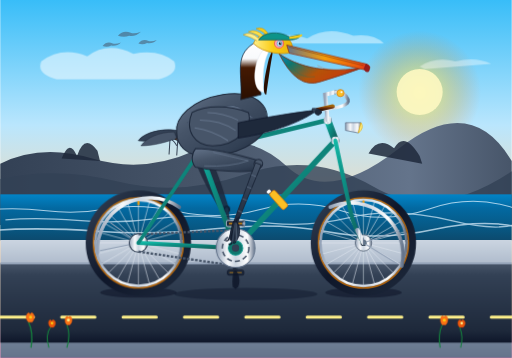
t = 0.00 s
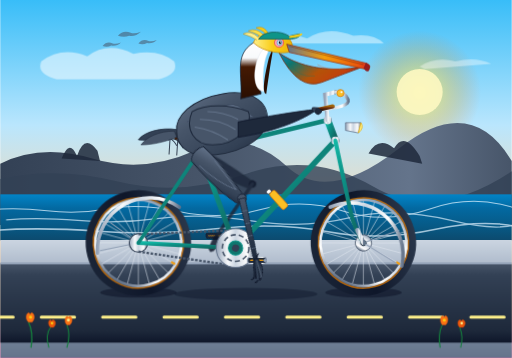
t = 0.67 s
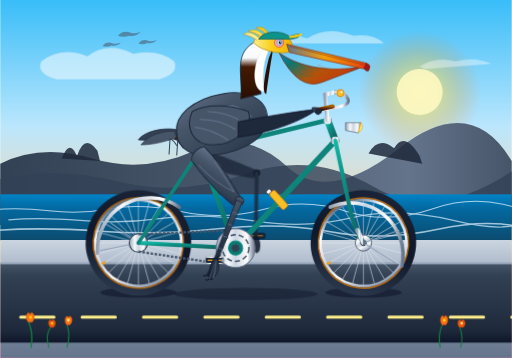
t = 1.33 s
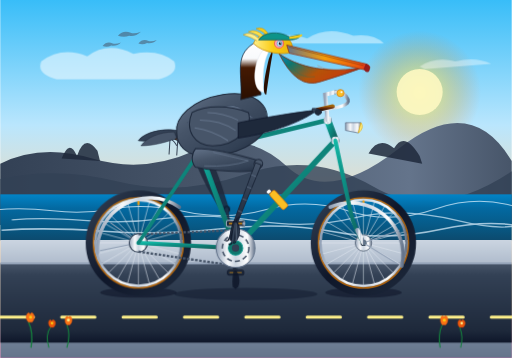
t = 2.00 s
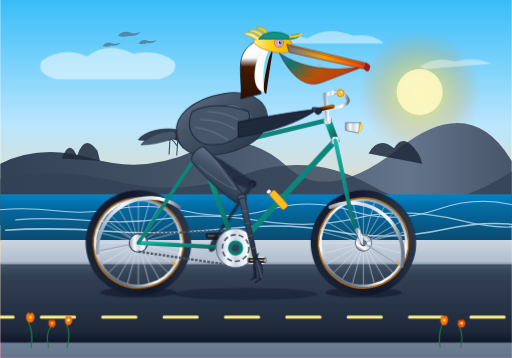
t = 2.67 s
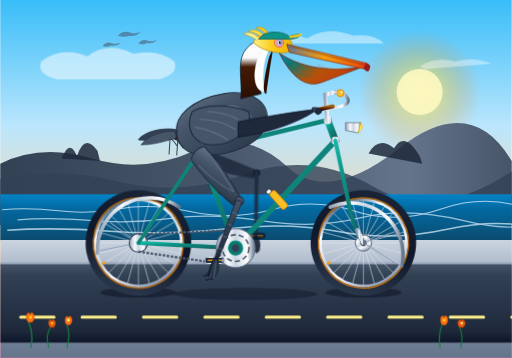
t = 3.33 s

The animated SVG that drew these frames (rendered in a browser with its animation timeline set to each time). Animation: 15 SMIL elements (animate=2,animateTransform=13), 1 CSS @keyframes rule; one cycle of 4.00 s, repeats indefinitely.

<svg xmlns="http://www.w3.org/2000/svg" xmlns:xlink="http://www.w3.org/1999/xlink" viewBox="0 0 1000 700" width="100%" height="100%">
  <defs>
    <!-- Sky & Scenery Gradients -->
    <linearGradient id="california-sky" x1="0%" y1="0%" x2="0%" y2="100%">
      <stop offset="0%" stop-color="#38bdf8"/>
      <stop offset="35%" stop-color="#bae6fd"/>
      <stop offset="65%" stop-color="#fed7aa"/>
      <stop offset="85%" stop-color="#fdba74"/>
      <stop offset="100%" stop-color="#f472b6"/>
    </linearGradient>

    <linearGradient id="pacific-ocean" x1="0%" y1="0%" x2="0%" y2="100%">
      <stop offset="0%" stop-color="#0284c7"/>
      <stop offset="30%" stop-color="#0369a1"/>
      <stop offset="70%" stop-color="#075985"/>
      <stop offset="100%" stop-color="#0c4a6e"/>
    </linearGradient>

    <linearGradient id="coastal-bluffs" x1="0%" y1="0%" x2="100%" y2="0%">
      <stop offset="0%" stop-color="#334155"/>
      <stop offset="40%" stop-color="#475569"/>
      <stop offset="80%" stop-color="#64748b"/>
      <stop offset="100%" stop-color="#475569"/>
    </linearGradient>

    <linearGradient id="road-surface" x1="0%" y1="0%" x2="0%" y2="100%">
      <stop offset="0%" stop-color="#475569"/>
      <stop offset="15%" stop-color="#334155"/>
      <stop offset="85%" stop-color="#1e293b"/>
      <stop offset="100%" stop-color="#0f172a"/>
    </linearGradient>

    <linearGradient id="verge-sand" x1="0%" y1="0%" x2="0%" y2="100%">
      <stop offset="0%" stop-color="#cbd5e1"/>
      <stop offset="40%" stop-color="#94a3b8"/>
      <stop offset="100%" stop-color="#64748b"/>
    </linearGradient>

    <!-- Bike Frame & Metallic Gradients -->
    <linearGradient id="frame-teal" x1="0%" y1="0%" x2="100%" y2="100%">
      <stop offset="0%" stop-color="#14b8a6"/>
      <stop offset="30%" stop-color="#0d9488"/>
      <stop offset="70%" stop-color="#0f766e"/>
      <stop offset="100%" stop-color="#115e59"/>
    </linearGradient>

    <linearGradient id="chrome-shine" x1="0%" y1="0%" x2="100%" y2="0%">
      <stop offset="0%" stop-color="#94a3b8"/>
      <stop offset="30%" stop-color="#f8fafc"/>
      <stop offset="50%" stop-color="#cbd5e1"/>
      <stop offset="80%" stop-color="#ffffff"/>
      <stop offset="100%" stop-color="#64748b"/>
    </linearGradient>

    <linearGradient id="leather-brooks" x1="0%" y1="0%" x2="0%" y2="100%">
      <stop offset="0%" stop-color="#a16207"/>
      <stop offset="35%" stop-color="#78350f"/>
      <stop offset="80%" stop-color="#451a03"/>
      <stop offset="100%" stop-color="#270e02"/>
    </linearGradient>

    <radialGradient id="sun-glow" cx="50%" cy="50%" r="50%">
      <stop offset="0%" stop-color="#fef08a" stop-opacity="0.9"/>
      <stop offset="30%" stop-color="#fde047" stop-opacity="0.5"/>
      <stop offset="70%" stop-color="#f59e0b" stop-opacity="0.2"/>
      <stop offset="100%" stop-color="#f97316" stop-opacity="0"/>
    </radialGradient>

    <linearGradient id="tire-rubber" x1="0%" y1="0%" x2="100%" y2="100%">
      <stop offset="0%" stop-color="#334155"/>
      <stop offset="50%" stop-color="#0f172a"/>
      <stop offset="100%" stop-color="#1e293b"/>
    </linearGradient>

    <!-- Pelican Anatomy Gradients -->
    <linearGradient id="pelican-pouch" x1="0%" y1="0%" x2="100%" y2="50%">
      <stop offset="0%" stop-color="#0284c7"/>
      <stop offset="25%" stop-color="#0f766e"/>
      <stop offset="60%" stop-color="#b45309"/>
      <stop offset="85%" stop-color="#c2410c"/>
      <stop offset="100%" stop-color="#991b1b"/>
    </linearGradient>

    <linearGradient id="pelican-culmen" x1="0%" y1="0%" x2="100%" y2="0%">
      <stop offset="0%" stop-color="#64748b"/>
      <stop offset="45%" stop-color="#f59e0b"/>
      <stop offset="85%" stop-color="#ea580c"/>
      <stop offset="100%" stop-color="#dc2626"/>
    </linearGradient>

    <linearGradient id="pelican-body" x1="0%" y1="0%" x2="100%" y2="100%">
      <stop offset="0%" stop-color="#64748b"/>
      <stop offset="35%" stop-color="#475569"/>
      <stop offset="75%" stop-color="#334155"/>
      <stop offset="100%" stop-color="#1e293b"/>
    </linearGradient>

    <linearGradient id="pelican-neck" x1="0%" y1="0%" x2="0%" y2="100%">
      <stop offset="0%" stop-color="#ffffff"/>
      <stop offset="30%" stop-color="#f8fafc"/>
      <stop offset="45%" stop-color="#451a03"/>
      <stop offset="100%" stop-color="#2a0f02"/>
    </linearGradient>

    <linearGradient id="pelican-crown" x1="0%" y1="0%" x2="100%" y2="0%">
      <stop offset="0%" stop-color="#fef08a"/>
      <stop offset="50%" stop-color="#facc15"/>
      <stop offset="100%" stop-color="#eab308"/>
    </linearGradient>

    <linearGradient id="pelican-shank" x1="0%" y1="0%" x2="100%" y2="0%">
      <stop offset="0%" stop-color="#475569"/>
      <stop offset="40%" stop-color="#334155"/>
      <stop offset="100%" stop-color="#1e293b"/>
    </linearGradient>

    <linearGradient id="pelican-web" x1="0%" y1="0%" x2="0%" y2="100%">
      <stop offset="0%" stop-color="#334155"/>
      <stop offset="50%" stop-color="#1e293b"/>
      <stop offset="100%" stop-color="#0f172a"/>
    </linearGradient>

    <!-- Reusable Spoke Assembly for 24-Spoke Wheels -->
    <g id="spoke-pair">
      <line x1="0" y1="0" x2="0" y2="-82" stroke="#e2e8f0" stroke-width="1.2" opacity="0.85"/>
      <line x1="0" y1="0" x2="0" y2="82" stroke="#e2e8f0" stroke-width="1.2" opacity="0.85"/>
      <line x1="0" y1="0" x2="-82" y2="0" stroke="#e2e8f0" stroke-width="1.2" opacity="0.85"/>
      <line x1="0" y1="0" x2="82" y2="0" stroke="#e2e8f0" stroke-width="1.2" opacity="0.85"/>
    </g>

    <g id="wheel-complete">
      <!-- Outer Tire Tread & Casing -->
      <circle cx="0" cy="0" r="95" fill="none" stroke="url(#tire-rubber)" stroke-width="16"/>
      <!-- Vintage Gumwall / Tan Sidewall Stripe -->
      <circle cx="0" cy="0" r="88" fill="none" stroke="#d97706" stroke-width="3" opacity="0.8"/>
      <!-- Alloy Rim Bed -->
      <circle cx="0" cy="0" r="84" fill="none" stroke="url(#chrome-shine)" stroke-width="5"/>
      <!-- Spoke Pattern (24 interlaced spokes) -->
      <use href="#spoke-pair"/>
      <use href="#spoke-pair" transform="rotate(15)"/>
      <use href="#spoke-pair" transform="rotate(30)"/>
      <use href="#spoke-pair" transform="rotate(45)"/>
      <use href="#spoke-pair" transform="rotate(60)"/>
      <use href="#spoke-pair" transform="rotate(75)"/>
      <!-- Polished High-Flange Hub -->
      <circle cx="0" cy="0" r="16" fill="url(#chrome-shine)" stroke="#475569" stroke-width="1.5"/>
      <circle cx="0" cy="0" r="6" fill="#1e293b"/>
      <!-- Valve Stem with Brass Cap -->
      <rect x="-2" y="-83" width="4" height="9" fill="#f59e0b" rx="1"/>
      <!-- Chrome Axle Dome Nut -->
      <circle cx="0" cy="0" r="4" fill="#ffffff"/>
    </g>
  </defs>

  <style>
    <![CDATA[
      /* Pure CSS Fallback & Smoothing Enhancements */
      svg {
        user-select: none;
        shape-rendering: geometricPrecision;
        text-rendering: geometricPrecision;
      }
      .ocean-wave {
        animation: wave-slide 4s ease-in-out infinite alternate;
      }
      @keyframes wave-slide {
        from { transform: translateX(0px); }
        to { transform: translateX(25px); }
      }
    ]]>
  </style>

  <!-- ========================================== -->
  <!-- 1. SCENIC CALIFORNIA COASTLINE BACKGROUND   -->
  <!-- ========================================== -->
  <!-- Sky -->
  <rect x="0" y="0" width="1000" height="700" fill="url(#california-sky)"/>

  <!-- Morning Sun Glow -->
  <circle cx="820" cy="180" r="120" fill="url(#sun-glow)"/>
  <circle cx="820" cy="180" r="45" fill="#fef9c3" opacity="0.9"/>

  <!-- Fluffy High Altitude Clouds -->
  <g opacity="0.65">
    <path d="M 80 120 Q 120 90, 170 110 Q 210 80, 260 105 Q 310 95, 340 120 Q 350 145, 310 155 L 110 155 Q 70 145, 80 120 Z" fill="#ffffff" opacity="0.8"/>
    <path d="M 520 80 Q 560 60, 600 75 Q 640 50, 690 70 Q 730 65, 750 85 L 530 85 Z" fill="#ffffff" opacity="0.7"/>
    <path d="M 820 130 Q 850 110, 890 120 Q 930 110, 960 125 L 830 135 Z" fill="#ffffff" opacity="0.6"/>
  </g>

  <!-- Distant Gliding Brown Pelicans in Silhouette V-Formation -->
  <g fill="#475569" opacity="0.55">
    <!-- Pelican Leader -->
    <path d="M 230 70 Q 240 58, 255 64 Q 262 67, 275 62 Q 265 72, 252 70 Q 242 74, 230 70 Z"/>
    <!-- Follower 1 -->
    <path d="M 270 85 Q 278 75, 290 80 Q 296 82, 306 78 Q 298 86, 287 84 Q 279 88, 270 85 Z"/>
    <!-- Follower 2 -->
    <path d="M 200 90 Q 208 80, 220 85 Q 226 87, 236 83 Q 228 91, 217 89 Q 209 93, 200 90 Z"/>
  </g>

  <!-- Big Sur / Coastal Santa Lucia Headlands -->
  <path d="M 0 440 L 0 320 Q 80 280, 180 310 T 380 295 T 560 325 T 780 290 T 1000 315 L 1000 440 Z" fill="url(#coastal-bluffs)"/>
  <path d="M 0 440 L 0 350 Q 110 325, 230 355 T 480 340 T 730 365 T 1000 335 L 1000 440 Z" fill="#334155" opacity="0.8"/>

  <!-- Distant Wind-Sculpted Monterey Cypress & Palm Silhouettes on Cliffs -->
  <g fill="#1e293b" opacity="0.85">
    <!-- Cypress Cluster 1 -->
    <path d="M 120 310 Q 135 270, 150 305 Q 165 260, 190 295 L 195 315 Z"/>
    <!-- Coastal Palms -->
    <path d="M 330 302 L 332 270 Q 320 262, 310 268 M 332 270 Q 332 258, 335 255 M 332 270 Q 345 260, 352 267 M 332 270 Q 342 278, 345 285" stroke="#1e293b" stroke-width="2" fill="none"/>
    <path d="M 345 304 L 347 275 Q 335 268, 328 274 M 347 275 Q 358 266, 365 273 M 347 275 Q 355 284, 358 290" stroke="#1e293b" stroke-width="2" fill="none"/>
    <!-- Cypress Cluster 2 -->
    <path d="M 720 300 Q 740 265, 770 290 Q 790 255, 820 305 L 825 320 Z"/>
  </g>

  <!-- Pacific Ocean & Shimmering Surf -->
  <rect x="0" y="380" width="1000" height="90" fill="url(#pacific-ocean)"/>
  <!-- Breaking Surf Crests -->
  <g stroke="#e0f2fe" stroke-width="2" fill="none" opacity="0.75" class="ocean-wave">
    <path d="M -20 410 Q 30 405, 90 412 T 210 408 T 350 414 T 510 409 T 670 413 T 840 408 T 1020 412"/>
    <path d="M 10 430 Q 70 424, 150 431 T 310 427 T 490 432 T 680 426 T 880 431 T 1030 428" stroke-width="2.5" opacity="0.9"/>
    <path d="M -10 450 Q 80 444, 190 452 T 420 447 T 640 453 T 850 448 T 1040 451" stroke-width="3" opacity="0.95"/>
  </g>

  <!-- Highway 1 Roadbed & Animated Center Dashed Line -->
  <!-- Sandy Coastal Verge / Shoulder -->
  <rect x="0" y="470" width="1000" height="230" fill="url(#verge-sand)"/>
  <!-- Weathered Pavement Surface -->
  <rect x="0" y="515" width="1000" height="155" fill="url(#road-surface)"/>
  <!-- Curb Lip -->
  <line x1="0" y1="515" x2="1000" y2="515" stroke="#94a3b8" stroke-width="4"/>

  <!-- Continuously Streaming Highway Dashed Line (Conveys Bicycle Forward Speed) -->
  <g>
    <line x1="0" y1="620" x2="1000" y2="620" stroke="#fef08a" stroke-width="6" stroke-dasharray="65 55" stroke-linecap="round">
      <animate attributeName="stroke-dashoffset" from="0" to="-240" dur="0.8s" repeatCount="indefinite"/>
    </line>
  </g>

  <!-- Bicycle Ground Contact Shadow (Softened Radial Gradient) -->
  <ellipse cx="270" cy="572" rx="75" ry="10" fill="#0f172a" opacity="0.6"/>
  <ellipse cx="710" cy="572" rx="75" ry="10" fill="#0f172a" opacity="0.6"/>
  <ellipse cx="480" cy="575" rx="140" ry="12" fill="#0f172a" opacity="0.45"/>

  <!-- ======================================================== -->
  <!-- 2. FAR SIDE COMPONENTS (Behind Frame: Far Crank & Far Leg) -->
  <!-- ======================================================== -->

  <!-- FAR WHEELS BACKGROUND VISIBILITY -->
  <!-- (Front and rear wheels are centered at x=270, y=475 and x=710, y=475) -->

  <!-- FAR CRANK ARM & PEDAL (Revolving around BB at x=460, y=485, 180 deg out of phase) -->
  <g id="far-crank-assembly">
    <!-- Continuous Revolution around Bottom Bracket Spindle -->
    <animateTransform attributeName="transform" type="rotate"
      from="180 460 485" to="540 460 485"
      dur="2s" repeatCount="indefinite"/>

    <!-- Far Crank Arm (offset into dark shadow) -->
    <line x1="460" y1="485" x2="460" y2="437" stroke="#334155" stroke-width="9" stroke-linecap="round"/>

    <!-- Far Pedal Assembly (Stays Level via Counter-Rotation) -->
    <g transform="translate(460, 437)">
      <g>
        <animateTransform attributeName="transform" type="rotate"
          from="0 0 0" to="-360 0 0"
          dur="2s" repeatCount="indefinite"/>
        <!-- Darkened Far Pedal Body -->
        <rect x="-16" y="-5" width="32" height="10" rx="3" fill="#1e293b" stroke="#0f172a" stroke-width="1.5"/>
        <line x1="-12" y1="0" x2="12" y2="0" stroke="#f59e0b" stroke-width="2" opacity="0.6"/>
      </g>
    </g>
  </g>

  <!-- FAR PELICAN LEG (Articulated at Hip x=395, y=310, synchronized 180 deg out of phase) -->
  <g transform="translate(395, 310)" opacity="0.85">
    <!-- Far Thigh (Oscillates at hip) -->
    <g id="far-thigh">
      <animateTransform attributeName="transform" type="rotate" dur="2s" repeatCount="indefinite"
        values="64.4; 53.8; 39.5; 20.6; 5.3; 8.5; 27.6; 53.8; 64.4"
        keyTimes="0; 0.125; 0.25; 0.375; 0.5; 0.625; 0.75; 0.875; 1"/>
      
      <!-- Far Thigh Silhouette -->
      <path d="M -10 -15 C 25 -18, 75 -10, 110 -5 C 114 0, 114 8, 106 12 C 70 16, 25 18, -8 14 Z" fill="#1e293b"/>

      <!-- Far Knee at (110, 0) -->
      <g transform="translate(110, 0)">
        <g id="far-shin">
          <animateTransform attributeName="transform" type="rotate" dur="2s" repeatCount="indefinite"
            values="17.8; 52.0; 83.4; 104.6; 105.7; 86.1; 55.5; 20.4; 17.8"
            keyTimes="0; 0.125; 0.25; 0.375; 0.5; 0.625; 0.75; 0.875; 1"/>
          
          <!-- Far Knee Cap -->
          <circle cx="0" cy="0" r="7" fill="#0f172a"/>
          <!-- Far Shank / Tarsus -->
          <line x1="0" y1="0" x2="125" y2="0" stroke="#1e293b" stroke-width="7" stroke-linecap="round"/>

          <!-- Far Foot & Webbed Toes on Far Pedal -->
          <g transform="translate(125, 0)">
            <g id="far-foot">
              <animateTransform attributeName="transform" type="rotate" dur="2s" repeatCount="indefinite"
                values="8; 0; -8; -14; -12; -6; 2; 10; 8"
                keyTimes="0; 0.125; 0.25; 0.375; 0.5; 0.625; 0.75; 0.875; 1"/>
              <!-- Webbed Foot Silhouette Clamped to Far Pedal -->
              <path d="M -4 -2 Q 10 -12 28 -6 L 32 -1 L 28 5 Q 12 7 -4 3 Z" fill="#0f172a"/>
              <line x1="0" y1="0" x2="30" y2="0" stroke="#0f172a" stroke-width="3" stroke-linecap="round"/>
            </g>
          </g>
        </g>
      </g>
    </g>
  </g>

  <!-- Far Chainstay & Far Seatstay -->
  <line x1="460" y1="485" x2="270" y2="475" stroke="#0f766e" stroke-width="6" opacity="0.6"/>
  <line x1="390" y1="295" x2="270" y2="475" stroke="#0f766e" stroke-width="5" opacity="0.6"/>

  <!-- ======================================================== -->
  <!-- 3. BICYCLE RUNNING GEAR: SPINNED WHEELS & COMPLETE FRAME -->
  <!-- ======================================================== -->

  <!-- REAR WHEEL ASSEMBLY (Axle at x=270, y=475) -->
  <g transform="translate(270, 475)">
    <!-- Continuous Rotation around Axle Center Point -->
    <g>
      <animateTransform attributeName="transform" type="rotate"
        from="0 0 0" to="360 0 0"
        dur="2s" repeatCount="indefinite"/>
      <use href="#wheel-complete"/>
    </g>
  </g>

  <!-- FRONT WHEEL ASSEMBLY (Axle at x=710, y=475) -->
  <g transform="translate(710, 475)">
    <!-- Continuous Rotation around Axle Center Point -->
    <g>
      <animateTransform attributeName="transform" type="rotate"
        from="0 0 0" to="360 0 0"
        dur="2s" repeatCount="indefinite"/>
      <use href="#wheel-complete"/>
    </g>
  </g>

  <!-- Vintage Polished Fenders (Mudguards) with Chrome Stays -->
  <!-- Rear Fender -->
  <path d="M 190 495 A 102 102 0 0 1 350 405" fill="none" stroke="url(#chrome-shine)" stroke-width="7" stroke-linecap="round"/>
  <line x1="270" y1="475" x2="195" y2="490" stroke="#94a3b8" stroke-width="2"/>
  <line x1="270" y1="475" x2="215" y2="435" stroke="#94a3b8" stroke-width="2"/>
  <!-- Front Fender -->
  <path d="M 645 405 A 102 102 0 0 1 785 520" fill="none" stroke="url(#chrome-shine)" stroke-width="7" stroke-linecap="round"/>
  <line x1="710" y1="475" x2="775" y2="515" stroke="#94a3b8" stroke-width="2"/>
  <line x1="710" y1="475" x2="780" y2="450" stroke="#94a3b8" stroke-width="2"/>

  <!-- Drive Train: Rear Cog, Chain & Front Chainring -->
  <!-- Rear Freewheel Cog -->
  <circle cx="270" cy="475" r="18" fill="url(#chrome-shine)" stroke="#334155" stroke-width="2"/>
  <!-- Bike Chain Top & Bottom Runs -->
  <line x1="270" y1="458" x2="460" y2="450" stroke="#475569" stroke-width="4.5" stroke-dasharray="5 3"/>
  <line x1="270" y1="492" x2="460" y2="520" stroke="#475569" stroke-width="4.5" stroke-dasharray="5 3"/>

  <!-- Classic Steel Bicycle Diamond Frame Tubes -->
  <!-- Chainstay (BB 460,485 to Rear Axle 270,475) -->
  <line x1="460" y1="485" x2="270" y2="475" stroke="url(#frame-teal)" stroke-width="8" stroke-linecap="round"/>
  <!-- Seatstay (Seat Lug 390,295 to Rear Axle 270,475) -->
  <line x1="390" y1="295" x2="270" y2="475" stroke="url(#frame-teal)" stroke-width="7" stroke-linecap="round"/>
  <!-- Seat Tube (BB 460,485 to Seat Lug 390,295) -->
  <line x1="460" y1="485" x2="390" y2="295" stroke="url(#frame-teal)" stroke-width="10" stroke-linecap="round"/>
  <!-- Down Tube (BB 460,485 to Lower Headset 655,275) -->
  <line x1="460" y1="485" x2="655" y2="275" stroke="url(#frame-teal)" stroke-width="11" stroke-linecap="round"/>
  <!-- Top Tube (Seat Lug 390,295 to Upper Headset 640,235) -->
  <line x1="390" y1="295" x2="640" y2="235" stroke="url(#frame-teal)" stroke-width="9" stroke-linecap="round"/>
  <!-- Head Tube (655,275 to 640,235) -->
  <line x1="655" y1="275" x2="640" y2="235" stroke="url(#frame-teal)" stroke-width="14" stroke-linecap="round"/>
  <!-- Chrome Frame Lugs & Badging -->
  <circle cx="390" cy="295" r="7" fill="url(#chrome-shine)"/>
  <circle cx="640" cy="235" r="8" fill="url(#chrome-shine)"/>
  <circle cx="655" cy="275" r="8" fill="url(#chrome-shine)"/>

  <!-- Front Curved Fork Blades -->
  <path d="M 655 275 L 685 415 Q 695 455, 710 475" fill="none" stroke="url(#frame-teal)" stroke-width="8" stroke-linecap="round"/>
  <!-- Chrome Fork Tips -->
  <path d="M 698 450 Q 705 465, 710 475" fill="none" stroke="url(#chrome-shine)" stroke-width="8.5" stroke-linecap="round"/>

  <!-- Vintage Brass Down Tube Water Bottle (Bidon) -->
  <rect x="525" y="380" width="14" height="42" rx="4" transform="rotate(-42 525 380)" fill="#fbbf24" stroke="#d97706" stroke-width="1.5"/>
  <rect x="520" y="375" width="8" height="6" rx="2" transform="rotate(-42 520 375)" fill="#ffffff"/>

  <!-- Large Front Chainring / Sprocket at Bottom Bracket (460, 485) -->
  <circle cx="460" cy="485" r="38" fill="url(#chrome-shine)" stroke="#64748b" stroke-width="2"/>
  <!-- Chainring Cutouts for Vintage Drillium Look -->
  <circle cx="460" cy="485" r="26" fill="none" stroke="#475569" stroke-width="3" stroke-dasharray="10 6"/>
  <circle cx="460" cy="485" r="14" fill="#0f766e" stroke="#0d9488" stroke-width="2"/>
  <circle cx="460" cy="485" r="6" fill="#1e293b"/>

  <!-- Seatpost & Sprung Leather Brooks Touring Saddle -->
  <line x1="390" y1="295" x2="380" y2="265" stroke="url(#chrome-shine)" stroke-width="7" stroke-linecap="round"/>
  <!-- Chrome Saddle Springs -->
  <circle cx="360" cy="265" r="5" fill="none" stroke="url(#chrome-shine)" stroke-width="2.5"/>
  <circle cx="370" cy="265" r="5" fill="none" stroke="url(#chrome-shine)" stroke-width="2.5"/>
  <line x1="360" y1="265" x2="410" y2="265" stroke="url(#chrome-shine)" stroke-width="3"/>
  <!-- Shaped Leather Saddle Profile -->
  <path d="M 425 260 C 415 258, 385 258, 360 255 C 342 255, 335 265, 342 272 C 352 276, 380 270, 425 264 Z" fill="url(#leather-brooks)" stroke="#270e02" stroke-width="1.5"/>
  <!-- Copper Rivets on Cantle -->
  <circle cx="348" cy="264" r="1.5" fill="#f59e0b"/>
  <circle cx="355" cy="262" r="1.5" fill="#f59e0b"/>
  <circle cx="363" cy="261" r="1.5" fill="#f59e0b"/>

  <!-- Quill Stem & Porteur Swept-Back Handlebars -->
  <path d="M 640 235 L 635 185 L 655 180" fill="none" stroke="url(#chrome-shine)" stroke-width="8" stroke-linecap="round"/>
  <!-- Swept-back Bar Curve -->
  <path d="M 655 180 Q 675 180, 680 195 T 620 215" fill="none" stroke="url(#chrome-shine)" stroke-width="6.5" stroke-linecap="round"/>
  <!-- Honey Leather Handlebar Tape Grip -->
  <path d="M 650 208 L 620 215" stroke="url(#leather-brooks)" stroke-width="8" stroke-linecap="round"/>
  <!-- Vintage Brass Dome Bicycle Bell on Handlebar -->
  <circle cx="665" cy="182" r="7" fill="#fbbf24" stroke="#d97706" stroke-width="1.5"/>
  <circle cx="667" cy="180" r="2" fill="#ffffff"/>
  <!-- Chrome Bullet Headlamp with Amber Glass Lens -->
  <path d="M 675 240 L 705 240 L 700 260 L 675 255 Z" fill="url(#chrome-shine)" stroke="#64748b" stroke-width="1.5"/>
  <path d="M 705 240 Q 712 250, 700 260 Z" fill="#fef08a" stroke="#eab308" stroke-width="1.5"/>

  <!-- ======================================================== -->
  <!-- 4. SEATED CALIFORNIA BROWN PELICAN (Body, Wing & Head)    -->
  <!-- ======================================================== -->

  <!-- Pelican Rump, Tail & Primary Body Core (Seated on Saddle at x=395, y=260) -->
  <g id="pelican-rider">
    <!-- Subtle Pelican Riding Cadence (Natural Weight-Shift Synchronized to Pedaling) -->
    <animateTransform attributeName="transform" type="translate" dur="1s" repeatCount="indefinite"
      values="0 0; 0 -2.5; 0 0" keyTimes="0; 0.5; 1"/>

    <!-- Tail Rectrices -->
    <path d="M 345 255 C 315 250, 280 260, 270 275 C 290 278, 320 272, 345 268 Z" fill="#334155" stroke="#1e293b" stroke-width="1.5"/>
    <path d="M 340 258 C 310 258, 285 270, 275 285 C 300 285, 325 278, 345 270 Z" fill="#475569" stroke="#1e293b" stroke-width="1"/>

    <!-- Main Torso & Breast (Aerodynamic Forward Cycling Lean) -->
    <path d="M 345 260 C 340 230, 375 195, 435 185 C 495 175, 530 205, 520 245 C 510 280, 460 305, 400 305 C 365 305, 345 285, 345 260 Z" fill="url(#pelican-body)" stroke="#1e293b" stroke-width="2"/>

    <!-- Scalloped Feather Mantle (Silvery-Grey Bordered Plumage of California Brown Pelican) -->
    <g fill="#64748b" stroke="#334155" stroke-width="1.2" opacity="0.9">
      <path d="M 375 220 Q 395 210, 415 222"/>
      <path d="M 405 215 Q 425 205, 445 218"/>
      <path d="M 435 210 Q 455 200, 475 215"/>
      <path d="M 365 240 Q 385 230, 405 242"/>
      <path d="M 395 235 Q 415 225, 435 238"/>
      <path d="M 425 230 Q 445 220, 465 235"/>
      <path d="M 455 225 Q 475 215, 495 230"/>
    </g>

    <!-- Graceful Arching Neck (Chest to Head) -->
    <!-- Rich Mahogany Brown Nape & Hindneck (Breeding Plumage) -->
    <path d="M 470 195 C 475 150, 455 110, 495 85 C 508 77, 525 80, 535 90 C 515 105, 500 135, 510 185 Z" fill="url(#pelican-neck)" stroke="#1e293b" stroke-width="1.5"/>
    <!-- Stark White Lateral Neck Stripe -->
    <path d="M 535 90 C 522 98, 510 125, 515 180 C 500 180, 492 155, 502 120 C 510 95, 525 85, 535 90 Z" fill="#ffffff" stroke="#e2e8f0" stroke-width="1"/>
    <!-- Foreneck Dark Chestnut -->
    <path d="M 535 90 C 530 115, 525 150, 520 185 C 512 185, 515 155, 525 115 Z" fill="#2a0f02"/>

    <!-- Expanded Throat Pouch (Gular Sac) - Signature Brown Pelican Anatomy -->
    <g id="gular-pouch">
      <!-- Elastic Pouch with Subtle Aerodynamic Coastal Wind Flex -->
      <path d="M 545 105 Q 580 175, 625 160 Q 675 145, 715 130 C 665 142, 595 140, 545 105 Z" fill="url(#pelican-pouch)" stroke="#7c2d12" stroke-width="1.5">
        <animate attributeName="d" dur="2s" repeatCount="indefinite"
          values="M 545 105 Q 580 175, 625 160 Q 675 145, 715 130 C 665 142, 595 140, 545 105 Z;
                  M 545 105 Q 585 182, 630 164 Q 675 145, 715 130 C 665 142, 595 140, 545 105 Z;
                  M 545 105 Q 580 175, 625 160 Q 675 145, 715 130 C 665 142, 595 140, 545 105 Z"/>
      </path>
      <!-- Vascular & Fold Texture Lines in Pouch -->
      <path d="M 565 125 Q 585 155, 615 150" fill="none" stroke="#0f766e" stroke-width="1" opacity="0.6"/>
      <path d="M 590 128 Q 615 150, 645 142" fill="none" stroke="#b45309" stroke-width="1" opacity="0.6"/>
      <path d="M 620 128 Q 645 142, 675 135" fill="none" stroke="#ea580c" stroke-width="1" opacity="0.6"/>
    </g>

    <!-- Head & Tufted Golden Crown -->
    <path d="M 495 85 C 500 70, 520 62, 545 68 C 565 72, 575 85, 570 102 C 555 108, 515 105, 495 85 Z" fill="url(#pelican-crown)" stroke="#ca8a04" stroke-width="1.5"/>
    <!-- Crest Feather Tufts (Coastal Breeze Tossed) -->
    <path d="M 505 75 Q 490 60, 475 68 Q 492 73, 502 80" fill="#fef08a" stroke="#ca8a04" stroke-width="1"/>
    <path d="M 515 70 Q 500 55, 485 62 Q 505 68, 512 75" fill="#fde047" stroke="#ca8a04" stroke-width="1"/>
    <path d="M 525 68 Q 515 50, 500 56 Q 518 63, 522 72" fill="#facc15" stroke="#ca8a04" stroke-width="1"/>

    <!-- Distinctive Bare Eye Patch (Lores / Orbital Ring) -->
    <circle cx="545" cy="85" r="9" fill="#fda4af" stroke="#e11d48" stroke-width="1"/>
    <!-- Keen Straw/Ice-Blue Eye of the California Pelican -->
    <circle cx="546" cy="85" r="5" fill="#e0f2fe" stroke="#0284c7" stroke-width="1"/>
    <circle cx="547" cy="85" r="2.8" fill="#0f172a"/>
    <circle cx="548" cy="83.5" r="1" fill="#ffffff"/> <!-- Specular Catchlight -->

    <!-- Giant Maxilla (Upper Bill) with Hooked Unguis Nail Tip -->
    <path d="M 560 88 L 715 125 C 725 128, 725 136, 715 137 L 565 104 Z" fill="url(#pelican-culmen)" stroke="#9a3412" stroke-width="1.5"/>
    <!-- Hooked Beak Tip -->
    <path d="M 715 125 Q 726 130, 720 140 Q 714 142, 711 135 Z" fill="#991b1b" stroke="#7f1d1d" stroke-width="1"/>
    <!-- Lateral Bill Groove -->
    <line x1="565" y1="92" x2="710" y2="128" stroke="#78350f" stroke-width="1"/>

    <!-- Vintage Cycling Cap Perched on Crown -->
    <path d="M 505 78 C 515 62, 545 60, 565 72 L 585 68 C 588 72, 580 78, 565 78 Z" fill="#0d9488" stroke="#115e59" stroke-width="1.5"/>
    <path d="M 565 72 L 590 67 C 593 70, 585 75, 565 76 Z" fill="#facc15"/> <!-- Flipped-Up Brim -->

    <!-- Folded Near Wing (Resting across flank, pinions reaching forward to handlebar grip) -->
    <path d="M 375 220 C 400 205, 450 205, 485 220 C 495 245, 465 285, 415 285 C 380 285, 360 255, 375 220 Z" fill="#475569" stroke="#1e293b" stroke-width="2"/>
    <!-- Wing Covert Feather Bands -->
    <path d="M 405 220 Q 435 220, 465 235" fill="none" stroke="#64748b" stroke-width="2"/>
    <path d="M 390 235 Q 430 235, 460 255" fill="none" stroke="#64748b" stroke-width="2"/>
    <path d="M 380 250 Q 415 255, 445 275" fill="none" stroke="#64748b" stroke-width="2"/>
    <!-- Primary Flight Feathers Extending to Handlebar Grip at x=620, y=215 -->
    <path d="M 465 240 C 515 230, 575 220, 620 215 C 595 235, 535 260, 465 270 Z" fill="#1e293b" stroke="#0f172a" stroke-width="1.5"/>
    <!-- Wingtip 'Fingers' Firmly Steering the Handlebar -->
    <path d="M 610 212 C 625 210, 630 218, 620 222 C 612 222, 608 216, 610 212 Z" fill="#334155" stroke="#0f172a" stroke-width="1"/>
    <path d="M 618 214 C 632 214, 632 222, 622 226 C 615 226, 612 218, 618 214 Z" fill="#1e293b"/>
  </g>

  <!-- ======================================================== -->
  <!-- 5. NEAR CRANK, PEDAL & SYNCHRONIZED ARTICULATED LEG       -->
  <!-- ======================================================== -->

  <!-- NEAR CRANK ARM & PEDAL (Revolving around BB at x=460, y=485) -->
  <g id="near-crank-assembly">
    <!-- Continuous Smooth 360-degree Crank Revolution -->
    <animateTransform attributeName="transform" type="rotate"
      from="0 460 485" to="360 460 485"
      dur="2s" repeatCount="indefinite"/>

    <!-- Polished Alloy Crank Arm (pointing to pedal at 460, 437 at t=0) -->
    <line x1="460" y1="485" x2="460" y2="437" stroke="url(#chrome-shine)" stroke-width="9.5" stroke-linecap="round"/>
    <circle cx="460" cy="485" r="7" fill="#334155"/>

    <!-- Near Pedal Platform (Stays Horizontal via Counter-Rotation) -->
    <g transform="translate(460, 437)">
      <g>
        <animateTransform attributeName="transform" type="rotate"
          from="0 0 0" to="-360 0 0"
          dur="2s" repeatCount="indefinite"/>
        <!-- Pedal Axle, Body & Amber Safety Reflector -->
        <rect x="-18" y="-6" width="36" height="12" rx="3.5" fill="#1e293b" stroke="url(#chrome-shine)" stroke-width="2"/>
        <line x1="-12" y1="0" x2="12" y2="0" stroke="#f59e0b" stroke-width="2.5" stroke-linecap="round"/>
        <!-- Outer End Cap -->
        <circle cx="16" cy="0" r="3" fill="#94a3b8"/>
      </g>
    </g>
  </g>

  <!-- NEAR PELICAN LEG (Articulated at Hip x=395, y=310, perfectly hitting revolving pedal) -->
  <g transform="translate(395, 310)">
    <!-- Near Thigh Group (Oscillates at hip joint with pedaling rhythm) -->
    <g id="near-thigh">
      <animateTransform attributeName="transform" type="rotate" dur="2s" repeatCount="indefinite"
        values="5.3; 8.5; 27.6; 53.8; 64.4; 53.8; 39.5; 20.6; 5.3"
        keyTimes="0; 0.125; 0.25; 0.375; 0.5; 0.625; 0.75; 0.875; 1"/>

      <!-- Feathered Upper Thigh Musculature -->
      <path d="M -15 -18 C 30 -22, 80 -12, 110 -6 C 118 0, 118 8, 108 14 C 75 20, 30 22, -12 18 C -22 8, -22 -8, -15 -18 Z" fill="url(#pelican-body)" stroke="#1e293b" stroke-width="2"/>
      <!-- Soft Feather Down Tufts -->
      <path d="M 20 -14 Q 50 -10 90 -4 Q 55 12 5 14" fill="none" stroke="#64748b" stroke-width="1.5"/>

      <!-- Knee Joint (Located at x=110, y=0 in Thigh Coordinate System) -->
      <g transform="translate(110, 0)">
        <!-- Near Shin Group (Rotates at knee relative to thigh) -->
        <g id="near-shin">
          <animateTransform attributeName="transform" type="rotate" dur="2s" repeatCount="indefinite"
            values="105.7; 86.1; 55.5; 20.4; 17.8; 52.0; 83.4; 104.6; 105.7"
            keyTimes="0; 0.125; 0.25; 0.375; 0.5; 0.625; 0.75; 0.875; 1"/>

          <!-- Knee Joint Cap -->
          <circle cx="0" cy="0" r="8.5" fill="#475569" stroke="#1e293b" stroke-width="2"/>

          <!-- Sturdy Scaled Tarsus (Shank Bone from Knee 0,0 to Ankle 125,0) -->
          <path d="M 0 -6 L 125 -3 L 125 4 L 0 6 Z" fill="url(#pelican-shank)" stroke="#1e293b" stroke-width="1.8"/>
          <!-- Reticulate Bird Scale Ridges -->
          <line x1="25" y1="-5.5" x2="25" y2="5.5" stroke="#64748b" stroke-width="1.2"/>
          <line x1="50" y1="-5" x2="50" y2="5" stroke="#64748b" stroke-width="1.2"/>
          <line x1="75" y1="-4.5" x2="75" y2="4.5" stroke="#64748b" stroke-width="1.2"/>
          <line x1="100" y1="-4" x2="100" y2="4" stroke="#64748b" stroke-width="1.2"/>

          <!-- Ankle & Totipalmate Webbed Foot at (125, 0) -->
          <g transform="translate(125, 0)">
            <!-- Foot Group (Flexes smoothly at ankle to stay firmly locked to pedal platform) -->
            <g id="near-foot">
              <animateTransform attributeName="transform" type="rotate" dur="2s" repeatCount="indefinite"
                values="-12; -6; 2; 10; 8; 0; -8; -14; -12"
                keyTimes="0; 0.125; 0.25; 0.375; 0.5; 0.625; 0.75; 0.875; 1"/>

              <!-- Ankle Bulb -->
              <circle cx="0" cy="0" r="5" fill="#334155" stroke="#1e293b" stroke-width="1.5"/>

              <!-- Hallux (Hind Toe) -->
              <path d="M -2 0 L -14 -6 L -10 -1 Z" fill="#1e293b" stroke="#0f172a" stroke-width="1"/>

              <!-- Interdigital Webbing (All 4 Digits Fully Webbed) -->
              <path d="M -4 -2 Q 12 -16 32 -8 L 36 -2 L 34 5 Q 14 9 -4 4 Z" fill="url(#pelican-web)" stroke="#0f172a" stroke-width="1.5"/>

              <!-- Sturdy Forward Toes Gripping Pedal Cage -->
              <path d="M 0 -1 L 30 -7 L 35 -6" fill="none" stroke="#475569" stroke-width="3" stroke-linecap="round"/>
              <path d="M 0 1 L 34 0 L 39 1" fill="none" stroke="#334155" stroke-width="3.5" stroke-linecap="round"/>
              <path d="M 0 3 L 28 7 L 33 8" fill="none" stroke="#1e293b" stroke-width="3" stroke-linecap="round"/>

              <!-- Dark Curved Talons Gripping Pedal Rim -->
              <path d="M 35 -6 Q 39 -5 38 -2" fill="none" stroke="#0f172a" stroke-width="2.2" stroke-linecap="round"/>
              <path d="M 39 1 Q 43 3 42 6" fill="none" stroke="#0f172a" stroke-width="2.5" stroke-linecap="round"/>
              <path d="M 33 8 Q 37 10 36 13" fill="none" stroke="#0f172a" stroke-width="2.2" stroke-linecap="round"/>
            </g>
          </g>
        </g>
      </g>
    </g>
  </g>

  <!-- ======================================================== -->
  <!-- 6. FOREGROUND DETAILS: WILDFLOWERS & COASTAL BREEZE       -->
  <!-- ======================================================== -->

  <!-- California Golden Poppies (Eschscholzia californica) along Roadside Verge -->
  <g id="california-poppies" transform="translate(0, 610)">
    <!-- Poppy Cluster Left -->
    <g transform="translate(60, 20)">
      <path d="M 0 50 Q 5 20, -5 0" stroke="#15803d" stroke-width="2.5" fill="none"/>
      <path d="M -5 0 C -15 -10, -5 -25, -2 -15 C 2 -25, 12 -10, 2 0 Z" fill="#f97316" stroke="#ea580c" stroke-width="1"/>
      <circle cx="-1" cy="-10" r="3" fill="#facc15"/>
    </g>
    <g transform="translate(95, 30)">
      <path d="M 0 40 Q -8 15, 3 0" stroke="#15803d" stroke-width="2" fill="none"/>
      <path d="M 3 0 C -5 -8, 2 -20, 5 -12 C 9 -20, 18 -8, 9 0 Z" fill="#ea580c" stroke="#c2410c" stroke-width="1"/>
      <circle cx="6" cy="-8" r="2.5" fill="#facc15"/>
    </g>
    <g transform="translate(130, 25)">
      <path d="M 0 45 Q 8 20, 0 0" stroke="#15803d" stroke-width="2.2" fill="none"/>
      <path d="M 0 0 C -8 -8, 0 -22, 3 -14 C 7 -22, 15 -8, 6 0 Z" fill="#f97316" stroke="#ea580c" stroke-width="1"/>
      <circle cx="3" cy="-9" r="2.8" fill="#fef08a"/>
    </g>

    <!-- Poppy Cluster Right -->
    <g transform="translate(860, 25)">
      <path d="M 0 45 Q -5 20, 4 0" stroke="#15803d" stroke-width="2.2" fill="none"/>
      <path d="M 4 0 C -4 -10, 5 -24, 7 -14 C 11 -24, 20 -10, 11 0 Z" fill="#f97316" stroke="#ea580c" stroke-width="1"/>
      <circle cx="8" cy="-9" r="3" fill="#facc15"/>
    </g>
    <g transform="translate(900, 30)">
      <path d="M 0 40 Q 6 18, -2 0" stroke="#15803d" stroke-width="2" fill="none"/>
      <path d="M -2 0 C -10 -8, -2 -20, 1 -12 C 5 -20, 14 -8, 5 0 Z" fill="#ea580c" stroke="#c2410c" stroke-width="1"/>
      <circle cx="2" cy="-8" r="2.5" fill="#fef08a"/>
    </g>
  </g>
</svg>
